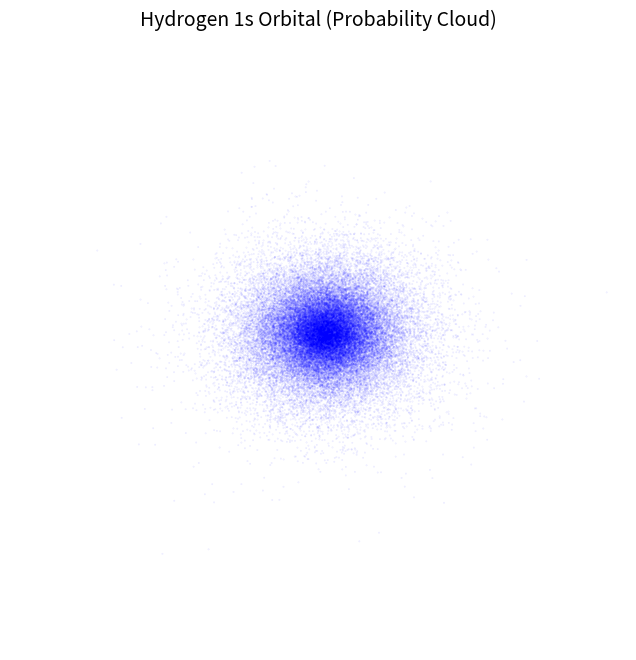

Source code (Python):
import numpy as np
import matplotlib.pyplot as plt
from mpl_toolkits.mplot3d import Axes3D

# Set seed for reproducibility
np.random.seed(42)

# Number of points in the cloud
N = 50000

# Maximum radius to consider
r_max = 10

# Rejection sampling for radial distribution: P(r) ∝ r^2 * exp(-2r)
def sample_radial(n_samples):
    samples = []
    while len(samples) < n_samples:
        r = np.random.uniform(0, r_max)
        p = r**2 * np.exp(-2*r)
        threshold = np.random.uniform(0, 1.5)  # 1.5 is approximate max of p(r)
        if threshold < p:
            samples.append(r)
    return np.array(samples)

# Uniform sampling of angles
theta = np.arccos(1 - 2 * np.random.rand(N))   # θ ∈ [0, π]
phi = 2 * np.pi * np.random.rand(N)            # φ ∈ [0, 2π]
r = sample_radial(N)

# Convert to Cartesian coordinates
x = r * np.sin(theta) * np.cos(phi)
y = r * np.sin(theta) * np.sin(phi)
z = r * np.cos(theta)

# Plotting the point cloud
fig = plt.figure(figsize=(8, 8))
ax = fig.add_subplot(111, projection='3d')
ax.scatter(x, y, z, s=0.1, alpha=0.1, color='blue')
ax.set_title("Hydrogen 1s Orbital (Probability Cloud)", fontsize=14)
ax.set_xlim([-5, 5])
ax.set_ylim([-5, 5])
ax.set_zlim([-5, 5])
ax.set_axis_off()
plt.show()

